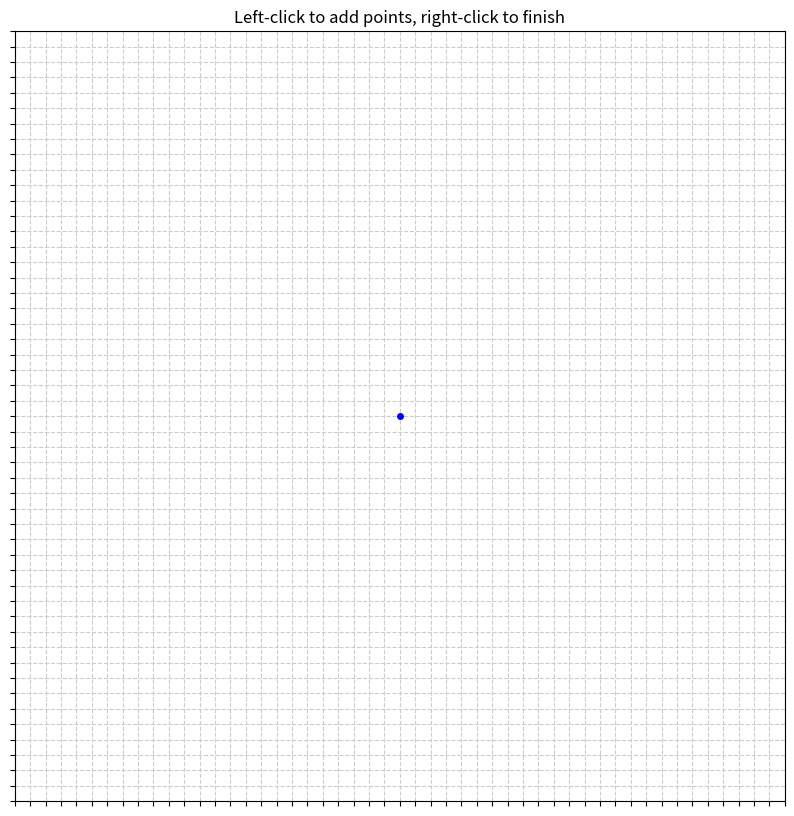

Recreate this plot in Python.
import matplotlib.pyplot as plt
import matplotlib.image as mpimg
import numpy as np
import datetime
import os

# --- Settings ---
GRID_STEP = 1.0      # grid spacing in data units (1 = one Manim unit)
SNAP = True           # snap to grid vertices
SHOW_GRID = True      # draw the grid
IMG_PATH = "testimage.png"   # path to your image file
IMG_ALPHA = 0.6                # image transparency (0 = invisible, 1 = opaque)
coords = []

fig, ax = plt.subplots(figsize=(10, 10))
ax.set_title("Left-click to add points, right-click to finish")

# --- Define visible range (centered around zero) ---
x_range = 50
y_range = 50
ax.set_xlim(-x_range / 2, x_range / 2)
ax.set_ylim(-y_range / 2, y_range / 2)
ax.set_aspect('equal')

# --- Background image ---
if os.path.exists(IMG_PATH):
    img = mpimg.imread(IMG_PATH)
    # Optional: flip vertically so y-axis matches intuitive screen orientation
    ax.imshow(
        img,
        extent=(-x_range / 2, x_range / 2, -y_range / 2, y_range / 2),
        alpha=IMG_ALPHA,
        origin='upper'  # change to 'lower' if the image appears upside-down
    )
else:
    print(f"⚠️  No image found at {IMG_PATH}. Using plain background.")

# --- Optional: add grid ---
if SHOW_GRID:
    ax.set_xticks(np.arange(-x_range / 2, x_range / 2 + GRID_STEP, GRID_STEP))
    ax.set_yticks(np.arange(-y_range / 2, y_range / 2 + GRID_STEP, GRID_STEP))
    ax.grid(True, linestyle='--', color='0.8')
    ax.set_xticklabels([])  # remove digits
    ax.set_yticklabels([])

# --- Reference point (center) ---
ax.plot(0, 0, '.', markersize=8, c='blue')

# --- Polygon line & points ---
line, = ax.plot([], [], 'r-', lw=2)
points, = ax.plot([], [], 'ro')

# --- Utility functions ---
def snap_to_grid(x, y):
    gx = round(x / GRID_STEP) * GRID_STEP
    gy = round(y / GRID_STEP) * GRID_STEP
    return gx, gy

def onclick(event):
    if event.inaxes != ax:
        return

    if event.button == 1:  # left click
        x, y = event.xdata, event.ydata
        if SNAP:
            x, y = snap_to_grid(x, y)
        coords.append((x, y))
        update_plot()
    elif event.button == 3:  # right click
        save_coords()
        plt.close()

def save_coords():
    if coords:
        timestamp = datetime.datetime.now().strftime("%d%m%Y_%H%M%S")
        filename = f"{timestamp}.txt"
        np.savetxt(filename, np.array(coords), fmt="%.6f")
        print(f"💾 Saved {len(coords)} coordinates to {filename}")
        print("Coordinates:", coords)

def update_plot():
    if len(coords) > 0:
        xs, ys = zip(*coords)
        line.set_data(xs + (xs[0],), ys + (ys[0],))  # close polygon visually
        points.set_data(xs, ys)
        fig.canvas.draw_idle()

fig.canvas.mpl_connect('button_press_event', onclick)
plt.show()
